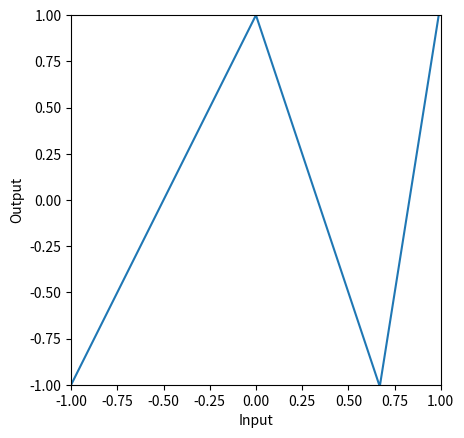
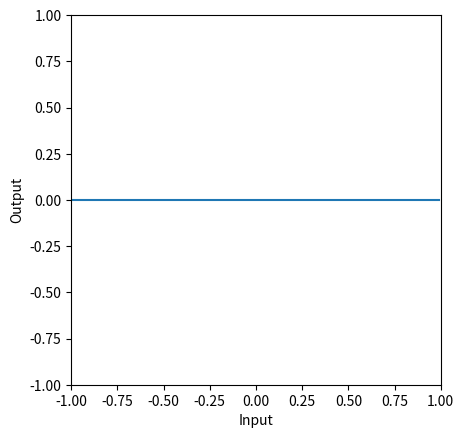
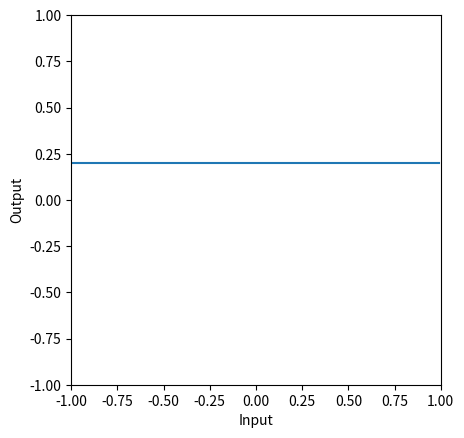
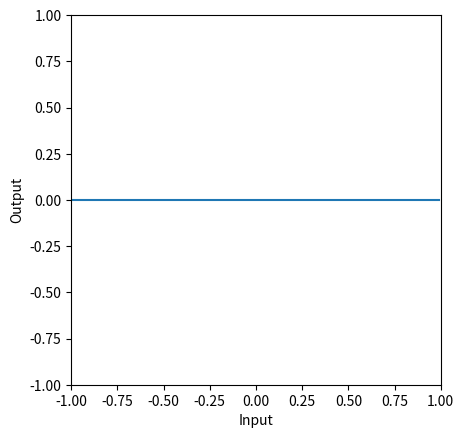

Python code for these plots, in order: (Note: this script raises an exception after producing the figures.)
# Imports math library.
import numpy as np
# Imports plotting library
import matplotlib.pyplot as plt

# Define the Rectified Linear Unit (ReLU) function
def ReLU(preactivation):
  activation = preactivation.clip(0.0)
  return activation

# Define a shallow neural network with, one input, one output, and three hidden units
def shallow_1_1_3(x, activation_fn, phi_0,phi_1,phi_2,phi_3, theta_10, theta_11, theta_20, theta_21, theta_30, theta_31):
  # Initial lines
  pre_1 = theta_10 + theta_11 * x
  pre_2 = theta_20 + theta_21 * x
  pre_3 = theta_30 + theta_31 * x
  # Activation functions
  act_1 = activation_fn(pre_1)
  act_2 = activation_fn(pre_2)
  act_3 = activation_fn(pre_3)
  # Weight activations
  w_act_1 = phi_1 * act_1
  w_act_2 = phi_2 * act_2
  w_act_3 = phi_3 * act_3
  # Combine weighted activation and add y offset
  y = phi_0 + w_act_1 + w_act_2 + w_act_3
  # Return everything we have calculated
  return y, pre_1, pre_2, pre_3, act_1, act_2, act_3, w_act_1, w_act_2, w_act_3

# # Plot the shallow neural network.  We'll assume input in is range [-1,1] and output [-1,1]
def plot_neural(x, y):
  fig, ax = plt.subplots()
  ax.plot(x.T,y.T)
  ax.set_xlabel('Input'); ax.set_ylabel('Output')
  ax.set_xlim([-1,1]);ax.set_ylim([-1,1])
  ax.set_aspect(1.0)
  plt.show()

# Now lets define some parameters and run the first neural network
n1_theta_10 = 0.0   ; n1_theta_11 = -1.0
n1_theta_20 = 0     ; n1_theta_21 = 1.0
n1_theta_30 = -0.67 ; n1_theta_31 =  1.0
n1_phi_0 = 1.0; n1_phi_1 = -2.0; n1_phi_2 = -3.0; n1_phi_3 = 9.3

# Define a range of input values
n1_in = np.arange(-1,1,0.01).reshape([1,-1])

# We run the neural network for each of these input values
n1_out, *_ = shallow_1_1_3(n1_in, ReLU, n1_phi_0, n1_phi_1, n1_phi_2, n1_phi_3, n1_theta_10, n1_theta_11, n1_theta_20, n1_theta_21, n1_theta_30, n1_theta_31)
# And then plot it
plot_neural(n1_in, n1_out)

beta_0 = np.zeros((3,1))
Omega_0 = np.zeros((3,1))
beta_1 = np.zeros((1,1))
Omega_1 = np.zeros((1,3))

# TODO Fill in the values of the beta and Omega matrices with the n1_theta and n1_phi parameters that define the network above
# !!! NOTE THAT MATRICES ARE CONVENTIONALLY INDEXED WITH a_11 IN THE TOP LEFT CORNER, BUT NDARRAYS START AT [0,0]
# To get you started I've filled in a couple:
beta_0[0,0] = n1_theta_10
Omega_0[0,0] = n1_theta_11

# Make sure that input data matrix has different inputs in its columns
n_data = n1_in.size
n_dim_in = 1
n1_in_mat = np.reshape(n1_in,(n_dim_in,n_data))

# This runs the network for ALL of the inputs, x at once so we can draw graph
h1 = ReLU(beta_0 + np.matmul(Omega_0,n1_in_mat))
n1_out = beta_1 + np.matmul(Omega_1,h1)

# Draw the network and check that it looks the same as the non-matrix case
plot_neural(n1_in, n1_out)

# Now lets define some parameters and run the second neural network
n2_theta_10 =  -0.6 ; n2_theta_11 = -1.0
n2_theta_20 =  0.2  ; n2_theta_21 = 1.0
n2_theta_30 =  -0.5  ; n2_theta_31 =  1.0
n2_phi_0 = 0.5; n2_phi_1 = -1.0; n2_phi_2 = -1.5; n2_phi_3 = 2.0

# Define a range of input values
n2_in = np.arange(-1,1,0.01)

# We run the second neural network on the output of the first network
n2_out, *_ = \
    shallow_1_1_3(n1_out, ReLU, n2_phi_0, n2_phi_1, n2_phi_2, n2_phi_3, n2_theta_10, n2_theta_11, n2_theta_20, n2_theta_21, n2_theta_30, n2_theta_31)
# And then plot it
plot_neural(n1_in, n2_out)

beta_0 = np.zeros((3,1))
Omega_0 = np.zeros((3,1))
beta_1 = np.zeros((3,1))
Omega_1 = np.zeros((3,3))
beta_2 = np.zeros((1,1))
Omega_2 = np.zeros((1,3))

# TODO Fill in the values of the beta and Omega matrices for the n1_theta, n1_phi, n2_theta, and n2_phi parameters
# that define the composition of the two networks above (see eqn 4.5 for Omega1 and beta1 albeit in different notation)
# !!! NOTE THAT MATRICES ARE CONVENTIONALLY INDEXED WITH a_11 IN THE TOP LEFT CORNER, BUT NDARRAYS START AT [0,0] SO EVERYTHING IS OFFSET
# To get you started I've filled in a few:
beta_0[0,0] = n1_theta_10
Omega_0[0,0] = n1_theta_11
beta_1[0,0] = n2_theta_10 + n2_theta_11 * n1_phi_0
Omega_1[0,0] = n2_theta_11 * n1_phi_1


# Make sure that input data matrix has different inputs in its columns
n_data = n1_in.size
n_dim_in = 1
n1_in_mat = np.reshape(n1_in,(n_dim_in,n_data))

# This runs the network for ALL of the inputs, x at once so we can draw graph (hence extra np.ones term)
h1 = ReLU(beta_0 + np.matmul(Omega_0,n1_in_mat))
h2 = ReLU(beta_1 + np.matmul(Omega_1,h1))
n1_out = beta_2 + np.matmul(Omega_2,h2)

# Draw the network and check that it looks the same as the non-matrix version
plot_neural(n1_in, n1_out)

# define sizes
D_i=4; D_1=5; D_2=2; D_3=4; D_o=1
# We'll choose the inputs and parameters of this network randomly using np.random.normal
# For example, we'll set the input using
n_data = 4;
x = np.random.normal(size=(D_i, n_data))
# TODO initialize the parameters randomly with the correct sizes
# Replace the lines below
beta_0 = np.random.normal(size=(1,1))
Omega_0 = np.random.normal(size=(1,1))
beta_1 = np.random.normal(size=(1,1))
Omega_1 = np.random.normal(size=(1,1))
beta_2 = np.random.normal(size=(1,1))
Omega_2 = np.random.normal(size=(1,1))
beta_3 = np.random.normal(size=(1,1))
Omega_3 = np.random.normal(size=(1,1))


# If you set the parameters to the correct sizes, the following code will run
h1 = ReLU(beta_0 + np.matmul(Omega_0,x));
h2 = ReLU(beta_1 + np.matmul(Omega_1,h1));
h3 = ReLU(beta_2 + np.matmul(Omega_2,h2));
y = beta_3 + np.matmul(Omega_3,h3)

if h1.shape[0] is not D_1 or h1.shape[1] is not n_data:
  print("h1 is wrong shape")
if h2.shape[0] is not D_2 or h1.shape[1] is not n_data:
  print("h2 is wrong shape")
if h3.shape[0] is not D_3 or h1.shape[1] is not n_data:
  print("h3 is wrong shape")
if y.shape[0] is not D_o or h1.shape[1] is not n_data:
  print("Output is wrong shape")

# Print the inputs and outputs
print("Input data points")
print(x)
print ("Output data points")
print(y)